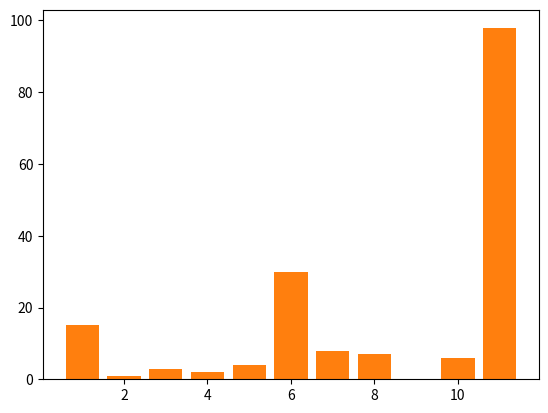

Write Python code to recreate this figure.
import matplotlib.pyplot as plt
from matplotlib.animation import FuncAnimation


def bubble_sort(lista):
    fig, ax = plt.subplots()

    def init():
        ax.set_ylim(0, max(lista) + 5)
        return ax.bar(range(1, len(lista) + 1), lista)

    def update(frame):
        alterado = False

        bars = ax.bar(range(1, len(lista) + 1), lista, color='blue')

        if lista[frame] > lista[frame + 1]:
            lista[frame], lista[frame + 1] = lista[frame + 1], lista[frame]
            alterado = True

        bars[frame].set_color('red')
        bars[frame + 1].set_color('red')

        return bars

    ani = FuncAnimation(fig, update, frames=len(lista) - 1, init_func=init, blit=True, interval=500)
    plt.show()


array = [15, 1, 3, 2, 4, 30, 8, 7, 0, 6, 98]
print(array)
bubble_sort(array)
print(array)